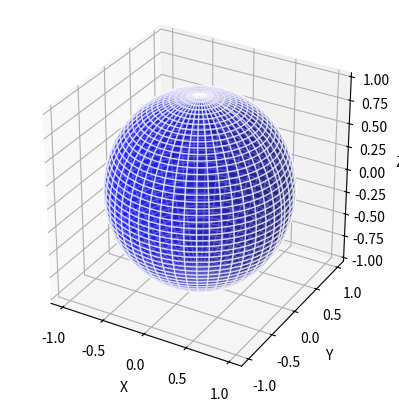

Python code for this plot:
import numpy as np
import matplotlib.pyplot as plt
from mpl_toolkits.mplot3d import Axes3D

def create_sphere(radius=1, num_points=50):
    """
    Create a 3D sphere.

    Parameters:
    -----------
    radius : float, optional, default: 1
        Radius of the sphere.
    num_points : int, optional, default: 50
        Number of points used to create the sphere.

    Returns:
    --------
    x, y, z : arrays
        Coordinates of the points on the sphere.
    """
    phi = np.linspace(0, np.pi, num_points)
    theta = np.linspace(0, 2 * np.pi, num_points)
    phi, theta = np.meshgrid(phi, theta)

    x = radius * np.sin(phi) * np.cos(theta)
    y = radius * np.sin(phi) * np.sin(theta)
    z = radius * np.cos(phi)

    return x, y, z

def plot_sphere(x, y, z):
    """
    Plot a 3D sphere using matplotlib.

    Parameters:
    -----------
    x, y, z : arrays
        Coordinates of the points on the sphere.
    """
    fig = plt.figure()
    ax = fig.add_subplot(111, projection='3d')
    ax.plot_surface(x, y, z, color='b', alpha=0.6, edgecolor='w')

    # Set the aspect ratio to be equal
    ax.set_box_aspect([1,1,1])

    ax.set_xlabel('X')
    ax.set_ylabel('Y')
    ax.set_zlabel('Z')

    plt.show()

if __name__ == "__main__":
    x, y, z = create_sphere(radius=1, num_points=100)
    plot_sphere(x, y, z)
